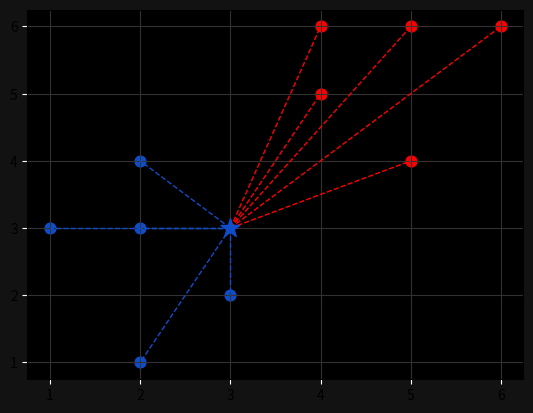

Here is the Python script that generated this plot:
import numpy as np
import matplotlib.pyplot as plt
from collections import Counter

points = {"blue": [[2,4], [1,3], [2,3], [3,2], [2,1]],
          "red": [[5,6], [4,5], [4,6], [6,6], [5,4]]}

new_point = [3,3]

def euclidean_distance(p, q):
    np.sqrt(np.sum((np.array(p) - np.array(q)) ** 2))

class KNearestNeighbors:
    def __init__(self, k=3):
        self.k = k
        self.point = None

    def fit(self, points):
        self.points = points

    def predict(self, new_point):
        distances = []

        for category in self.points:
            for point in self.points[category]:
                distance = euclidean_distance(point, new_point)
                distances.append([distance, category])

        categories = [category[1] for category in sorted(distances)[:self.k]]
        result = Counter(categories).most_common(1)[0][0]
        return result

clf = KNearestNeighbors(k=3)
clf.fit(points)
print(clf.predict(new_point))

ax = plt.subplot()
ax.grid(True, color="#323232")
ax.figure.set_facecolor("#121212")
ax.set_facecolor("black")
ax.tick_params(axis="x", color="white")
ax.tick_params(axis="y", color="white")

for point in points['blue']:
    ax.scatter(point[0], point[1], color="#104DCA", s=60)

for point in points['red']:
    ax.scatter(point[0], point[1], color="#FF0000", s=60)

new_class = clf.predict(new_point)
color = "#FF0000" if new_class == "red" else "#104DCA"
ax.scatter(new_point[0], new_point[1], color=color, marker="*", s=200, zorder=100)

for point in points['blue']:
    ax.plot([new_point[0], point[0]], [new_point[1], point[1]], color="#104DCA", linestyle="--", linewidth=1)

for point in points['red']:
    ax.plot([new_point[0], point[0]], [new_point[1], point[1]], color="#FF0000", linestyle="--", linewidth=1)

plt.show()
